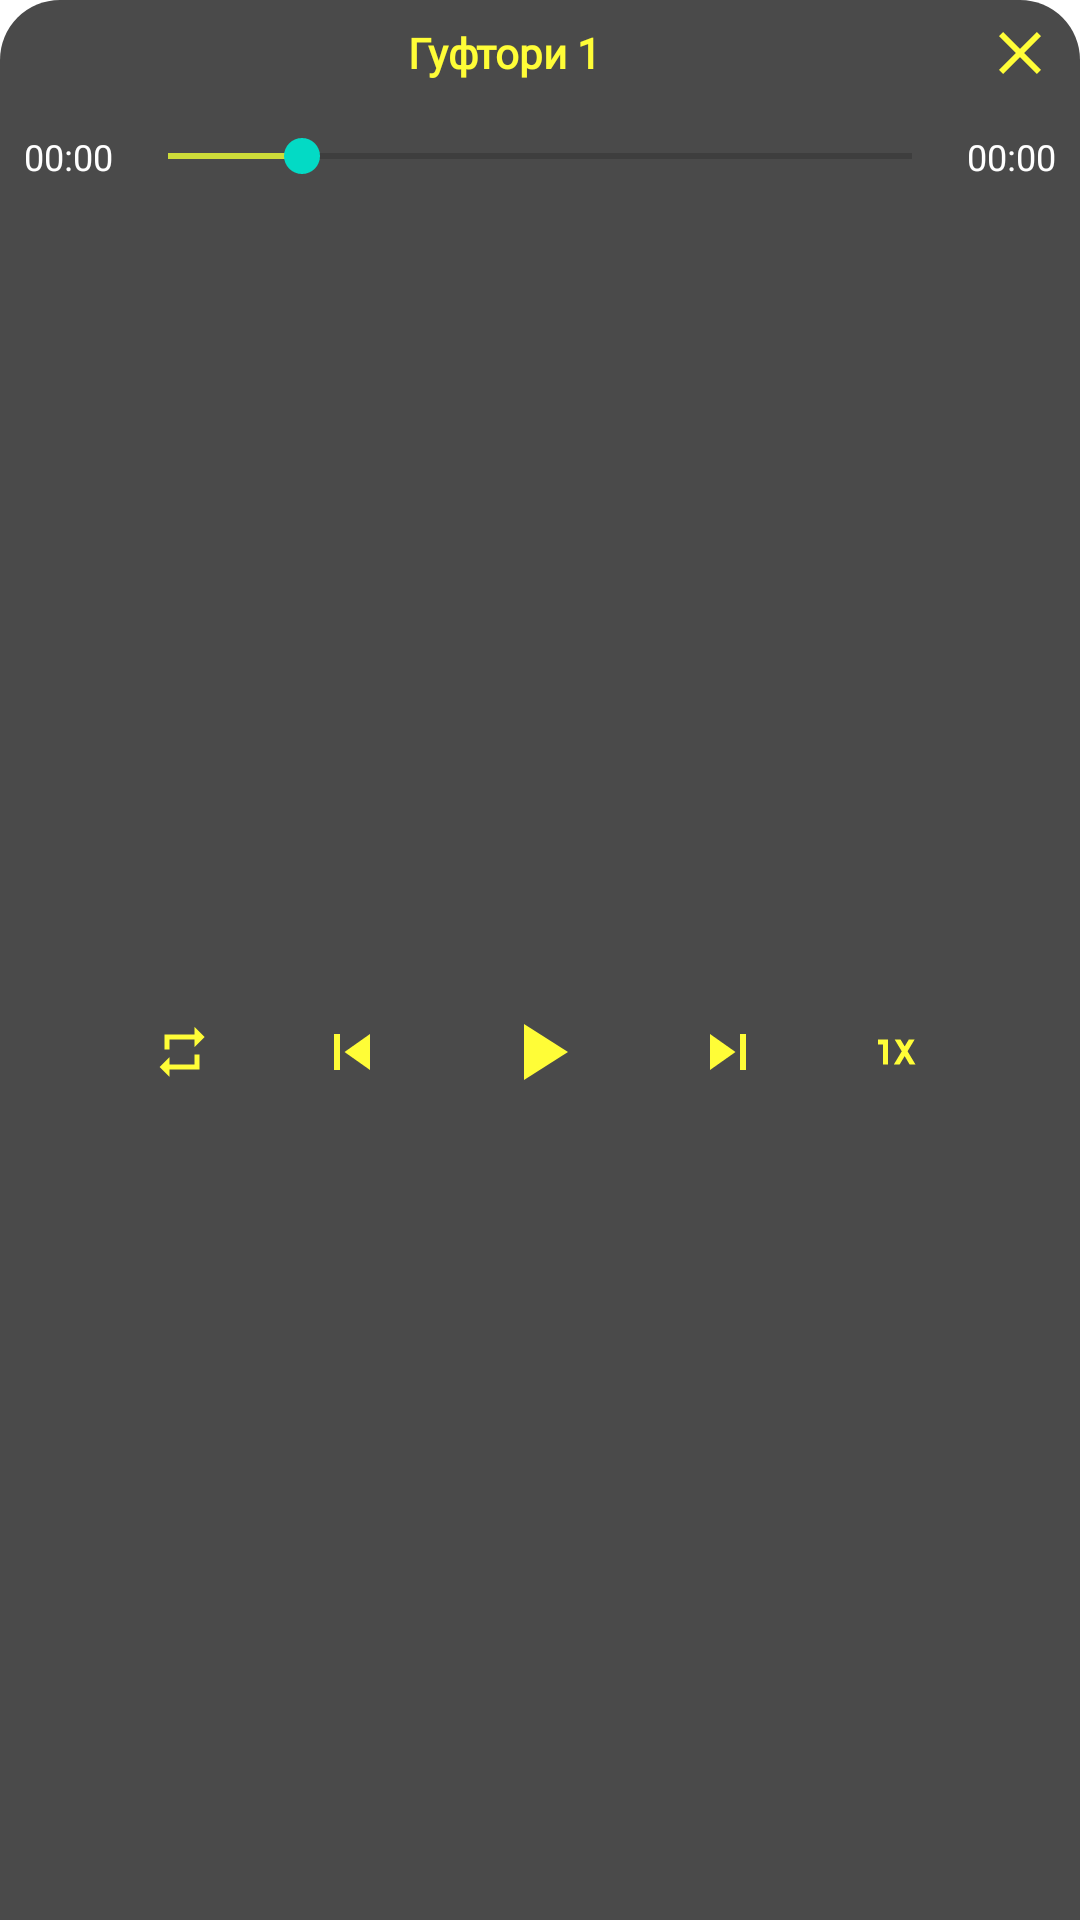

The Android layout XML behind this screen, and the referenced resources:
<!-- AndroidManifest.xml: application theme Theme.RichestManInBabylon -->
<!-- res/layout/content_media_player.xml -->
<?xml version="1.0" encoding="utf-8"?>
<androidx.constraintlayout.widget.ConstraintLayout xmlns:android="http://schemas.android.com/apk/res/android"
    xmlns:app="http://schemas.android.com/apk/res-auto"
    xmlns:tools="http://schemas.android.com/tools"
    android:id="@+id/media_player"
    android:layout_width="match_parent"
    android:layout_height="100dp"
    android:layout_alignParentBottom="true"
    android:background="@drawable/background_media_player"
    android:clickable="true"
    android:focusable="true"
    android:focusableInTouchMode="true">

    <TextView
        android:id="@+id/nameSong"
        android:layout_width="0dp"
        android:layout_height="wrap_content"
        android:layout_marginStart="8dp"
        android:layout_marginTop="8dp"
        android:fontFamily="@font/merriweather_bold"
        android:gravity="center"
        android:text="@string/content1"
        android:textColor="@color/yellow"
        android:textStyle="bold"
        app:layout_constraintEnd_toStartOf="@+id/btnClose"
        app:layout_constraintStart_toStartOf="parent"
        app:layout_constraintTop_toTopOf="parent" />

    <ImageView
        android:id="@+id/btnClose"
        android:layout_width="wrap_content"
        android:layout_height="wrap_content"
        android:layout_marginEnd="8dp"
        android:clickable="true"
        android:focusable="true"
        android:foreground="?selectableItemBackground"
        app:layout_constraintBottom_toBottomOf="@+id/nameSong"
        app:layout_constraintEnd_toEndOf="parent"
        app:layout_constraintTop_toTopOf="@+id/nameSong"
        app:srcCompat="@drawable/ic_close" />

    <TextView
        android:id="@+id/txtStart"
        android:layout_width="wrap_content"
        android:layout_height="wrap_content"
        android:layout_marginStart="8dp"
        android:layout_marginEnd="8dp"
        android:text="00:00"
        android:textColor="@color/white"
        android:textSize="12sp"
        app:layout_constraintBottom_toBottomOf="@+id/progressBar"
        app:layout_constraintStart_toStartOf="parent"
        app:layout_constraintTop_toTopOf="@+id/progressBar" />

    <TextView
        android:id="@+id/txtEnd"
        android:layout_width="wrap_content"
        android:layout_height="wrap_content"
        android:layout_marginStart="8dp"
        android:layout_marginEnd="8dp"
        android:text="00:00"
        android:textColor="@color/white"
        android:textSize="12sp"
        app:layout_constraintBottom_toBottomOf="@+id/progressBar"
        app:layout_constraintEnd_toEndOf="parent"
        app:layout_constraintTop_toTopOf="@+id/progressBar" />

    <SeekBar
        android:id="@+id/progressBar"
        android:layout_width="match_parent"
        android:layout_height="wrap_content"
        android:layout_centerVertical="true"
        android:layout_marginStart="40dp"
        android:layout_marginTop="16dp"
        android:layout_marginEnd="40dp"
        android:progress="18"
        android:progressTint="@color/yellow_02"
        app:layout_constraintStart_toEndOf="@+id/txtStart"
        app:layout_constraintTop_toBottomOf="@+id/nameSong" />

    <ImageView
        android:id="@+id/btnPlayPause"
        android:layout_width="wrap_content"
        android:layout_height="wrap_content"
        android:clickable="true"
        android:focusable="true"
        android:foreground="?selectableItemBackground"
        app:layout_constraintBottom_toBottomOf="parent"
        app:layout_constraintEnd_toStartOf="@+id/btnNextSong"
        app:layout_constraintStart_toEndOf="@+id/btnPreviousSong"
        app:layout_constraintTop_toBottomOf="@+id/progressBar"
        app:srcCompat="@drawable/ic_play" />

    <ImageView
        android:id="@+id/btnNextSong"
        android:layout_width="wrap_content"
        android:layout_height="wrap_content"
        android:clickable="true"
        android:focusable="true"
        android:foreground="?selectableItemBackground"
        app:layout_constraintBottom_toBottomOf="@+id/btnPlayPause"
        app:layout_constraintEnd_toStartOf="@+id/btnPlaySpeed"
        app:layout_constraintStart_toEndOf="@+id/btnPlayPause"
        app:layout_constraintTop_toTopOf="@+id/btnPlayPause"
        app:srcCompat="@drawable/ic_next_song" />

    <ImageView
        android:id="@+id/btnPreviousSong"
        android:layout_width="wrap_content"
        android:layout_height="wrap_content"
        android:clickable="true"
        android:focusable="true"
        android:foreground="?selectableItemBackground"
        app:layout_constraintBottom_toBottomOf="@+id/btnPlayPause"
        app:layout_constraintEnd_toStartOf="@+id/btnPlayPause"
        app:layout_constraintStart_toEndOf="@+id/btnRepeat"
        app:layout_constraintTop_toTopOf="@+id/btnPlayPause"
        app:srcCompat="@drawable/ic_previous" />

    <ImageView
        android:id="@+id/btnRepeat"
        android:layout_width="wrap_content"
        android:layout_height="wrap_content"
        android:layout_marginStart="16dp"
        android:clickable="true"
        android:focusable="true"
        android:foreground="?selectableItemBackground"
        app:layout_constraintBottom_toBottomOf="@+id/btnPreviousSong"
        app:layout_constraintEnd_toStartOf="@+id/btnPreviousSong"
        app:layout_constraintStart_toStartOf="parent"
        app:layout_constraintTop_toTopOf="@+id/btnPreviousSong"
        app:srcCompat="@drawable/ic_repeat" />

    <ImageView
        android:id="@+id/btnPlaySpeed"
        android:layout_width="wrap_content"
        android:layout_height="wrap_content"
        android:layout_marginEnd="16dp"
        android:clickable="true"
        android:focusable="true"
        android:foreground="?selectableItemBackground"
        app:layout_constraintBottom_toBottomOf="@+id/btnNextSong"
        app:layout_constraintEnd_toEndOf="parent"
        app:layout_constraintStart_toEndOf="@+id/btnNextSong"
        app:layout_constraintTop_toTopOf="@+id/btnNextSong"
        app:srcCompat="@drawable/ic_play_speed" />
</androidx.constraintlayout.widget.ConstraintLayout>
<!-- resources referenced by this layout -->
<resources>
  <color name="white">#FFFFFFFF</color>
  <color name="yellow">#FFFD37</color>
  <color name="yellow_02">#CDDC39</color>
  <!-- drawable background_media_player (drawable-v24) -->
  <?xml version="1.0" encoding="utf-8"?>
  <shape xmlns:android="http://schemas.android.com/apk/res/android"
      android:shape="rectangle">
  
      <solid android:color="@color/color_menu"/>
      <corners android:topLeftRadius="20dp"
          android:topRightRadius="20dp"/>
  
  </shape>
  <!-- drawable ic_close (drawable) -->
  <vector xmlns:android="http://schemas.android.com/apk/res/android"
      android:width="24dp"
      android:height="24dp"
      android:viewportWidth="24"
      android:viewportHeight="24"
      android:tint="@color/yellow">
    <path
        android:fillColor="@android:color/white"
        android:pathData="M19,6.41L17.59,5 12,10.59 6.41,5 5,6.41 10.59,12 5,17.59 6.41,19 12,13.41 17.59,19 19,17.59 13.41,12z"/>
  </vector>
  <!-- drawable ic_next_song (drawable) -->
  <vector xmlns:android="http://schemas.android.com/apk/res/android"
      android:width="24dp"
      android:height="24dp"
      android:viewportWidth="24"
      android:viewportHeight="24"
      android:tint="@color/yellow">
    <path
        android:fillColor="@android:color/white"
        android:pathData="M6,18l8.5,-6L6,6v12zM16,6v12h2V6h-2z"/>
  </vector>
  <!-- drawable ic_play (drawable) -->
  <vector xmlns:android="http://schemas.android.com/apk/res/android"
      android:width="32dp"
      android:height="32dp"
      android:viewportWidth="24"
      android:viewportHeight="24"
      android:tint="@color/yellow">
    <path
        android:fillColor="@android:color/white"
        android:pathData="M8,5v14l11,-7z"/>
  </vector>
  <!-- drawable ic_play_speed (drawable) -->
  <vector xmlns:android="http://schemas.android.com/apk/res/android"
      android:width="20dp"
      android:height="20dp"
      android:viewportWidth="24"
      android:viewportHeight="24"
      android:tint="@color/yellow">
    <path
        android:fillColor="@android:color/white"
        android:pathData="M4,7h4v10H6V9H4V7zM15.83,11.72L18.66,7h-2.33l-1.66,2.77L13,7h-2.33l2.83,4.72L10.33,17h2.33l2,-3.34l2,3.34H19L15.83,11.72z"/>
  </vector>
  <!-- drawable ic_previous (drawable) -->
  <vector xmlns:android="http://schemas.android.com/apk/res/android"
      android:width="24dp"
      android:height="24dp"
      android:viewportWidth="24"
      android:viewportHeight="24"
      android:tint="@color/yellow">
    <path
        android:fillColor="@android:color/white"
        android:pathData="M6,6h2v12L6,18zM9.5,12l8.5,6L18,6z"/>
  </vector>
  <!-- drawable ic_repeat (drawable) -->
  <vector xmlns:android="http://schemas.android.com/apk/res/android"
      android:width="20dp"
      android:height="20dp"
      android:viewportWidth="24"
      android:viewportHeight="24"
      android:tint="@color/yellow">
    <path
        android:fillColor="@android:color/white"
        android:pathData="M7,7h10v3l4,-4 -4,-4v3L5,5v6h2L7,7zM17,17L7,17v-3l-4,4 4,4v-3h12v-6h-2v4z"/>
  </vector>
  <string name="content1">Гуфтори 1</string>
  <style name="Theme.RichestManInBabylon" parent="Theme.MaterialComponents.DayNight.NoActionBar">
          
          <item name="colorPrimary">@color/purple_500</item>
          <item name="colorPrimaryVariant">@color/purple_700</item>
          <item name="colorOnPrimary">@color/white</item>
          
          <item name="colorSecondary">@color/teal_200</item>
          <item name="colorSecondaryVariant">@color/teal_700</item>
          <item name="colorOnSecondary">@color/black</item>
          
          <item name="android:statusBarColor" tools:targetApi="l">@color/color_menu</item>
          
      </style>
  <color name="color_menu">#4A4A4A</color>
  <color name="purple_500">#FF6200EE</color>
  <color name="purple_700">#FF3700B3</color>
  <color name="teal_200">#FF03DAC5</color>
  <color name="teal_700">#FF018786</color>
  <color name="black">#FF000000</color>
</resources>
